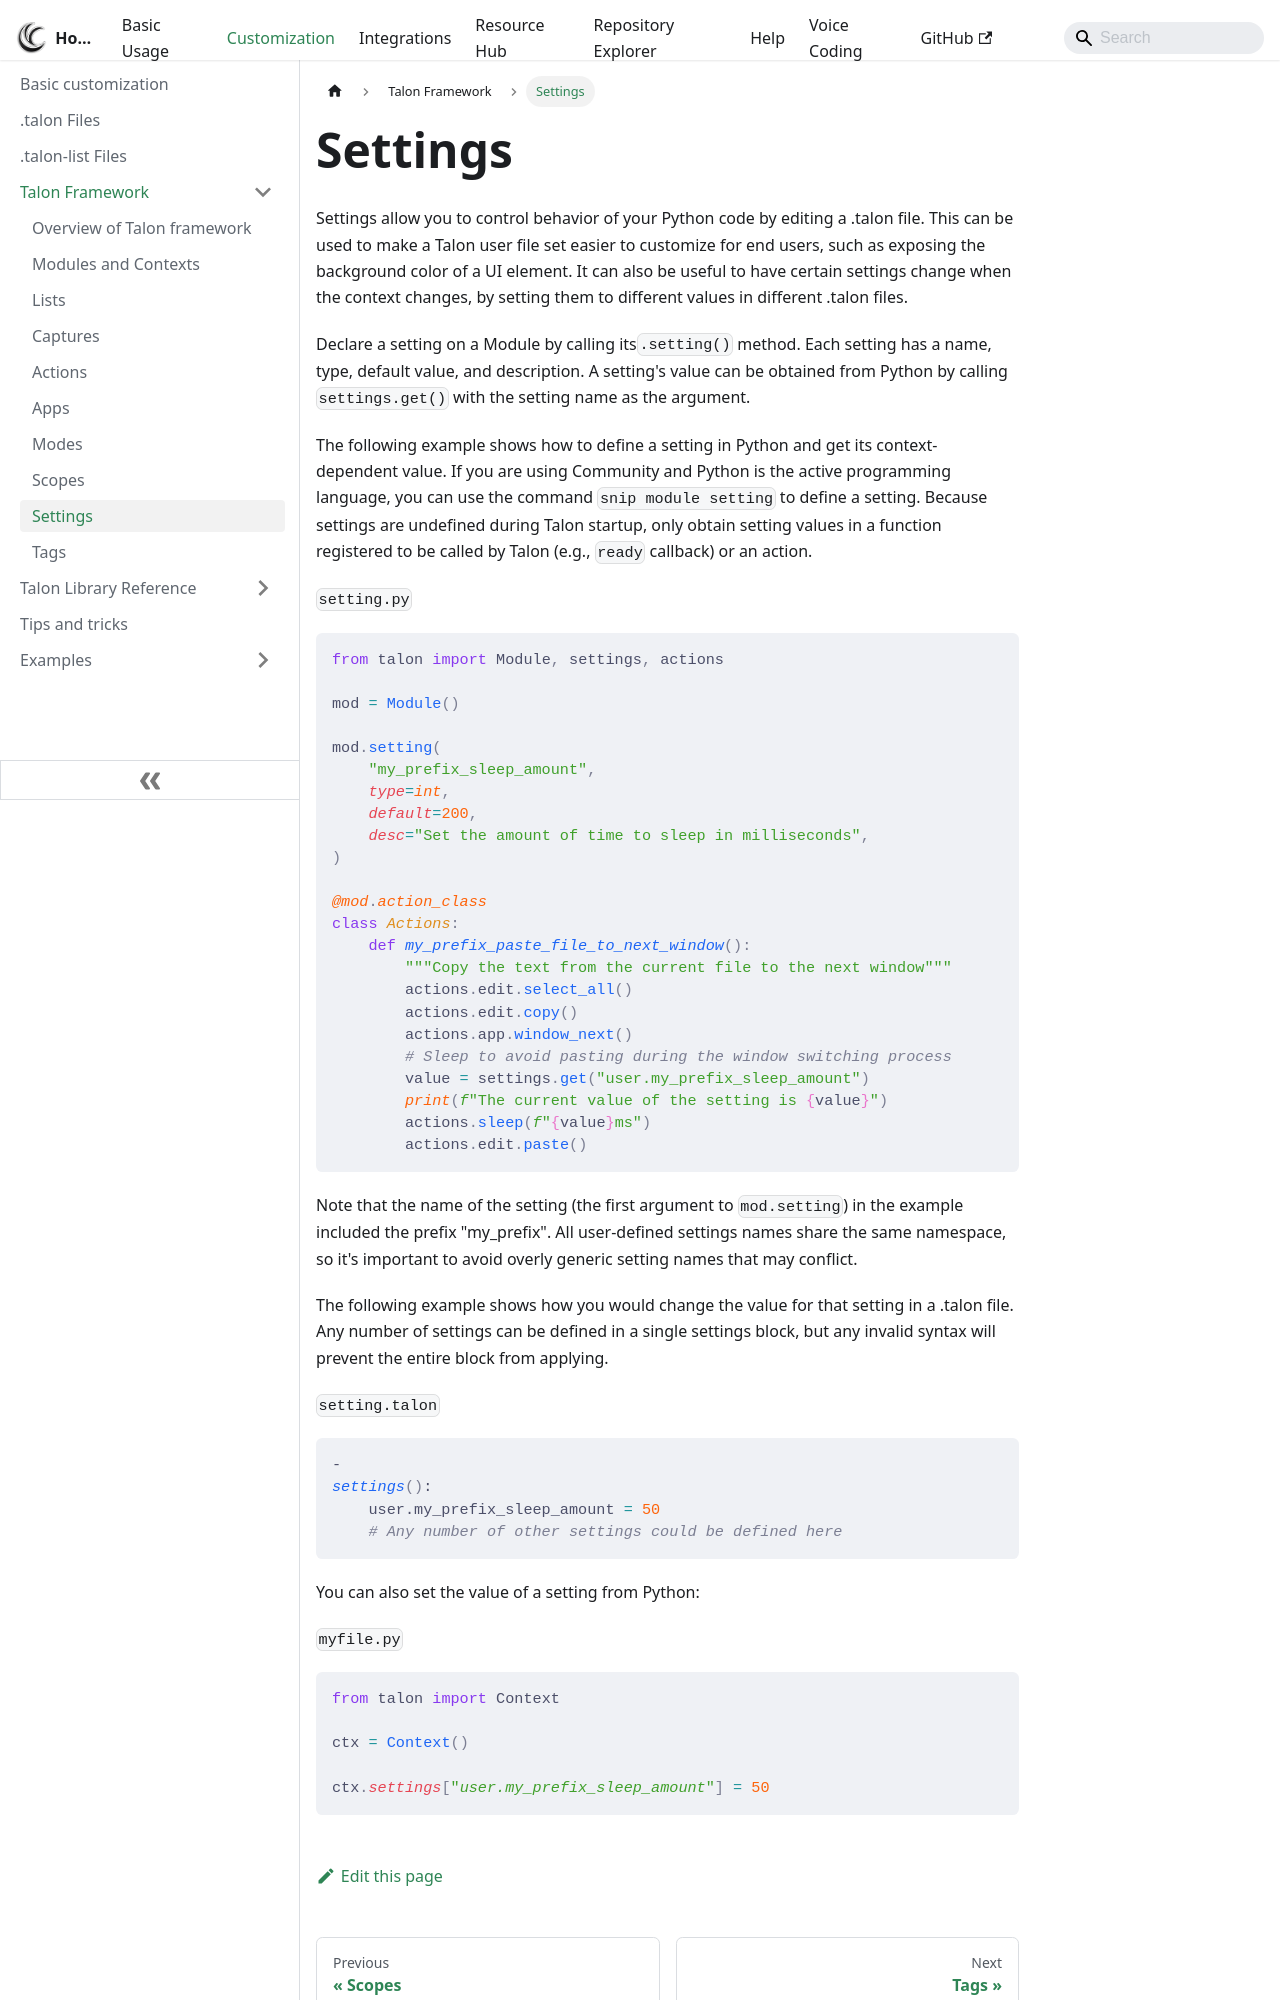

repository: TalonCommunity/Wiki · page: Customization/Talon Framework/settings/index.html · generator: docusaurus

# Settings

Settings allow you to control behavior of your Python code by editing a .talon file. This can be used to make a Talon user file set easier to customize for end users, such as exposing the background color of a UI element. It can also be useful to have certain settings change when the context changes, by setting them to different values in different .talon files.

Declare a setting on a Module by calling its`.setting()` method. Each setting has a name, type, default value, and description. A setting's value can be obtained from Python by calling `settings.get()` with the setting name as the argument.

The following example shows how to define a setting in Python and get its context-dependent value. If you are using Community and Python is the active programming language, you can use the command `snip module setting` to define a setting. Because settings are undefined during Talon startup, only obtain setting values in a function registered to be called by Talon (e.g., `ready` callback) or an action.

`setting.py`

```python
from talon import Module, settings, actions

mod = Module()

mod.setting(
    "my_prefix_sleep_amount",
    type=int,
    default=200,
    desc="Set the amount of time to sleep in milliseconds",
)

@mod.action_class
class Actions:
    def my_prefix_paste_file_to_next_window():
        """Copy the text from the current file to the next window"""
        actions.edit.select_all()
        actions.edit.copy()
        actions.app.window_next()
        # Sleep to avoid pasting during the window switching process
        value = settings.get("user.my_prefix_sleep_amount")
        print(f"The current value of the setting is {value}")
        actions.sleep(f"{value}ms")
        actions.edit.paste()
```

Note that the name of the setting (the first argument to `mod.setting`) in the example included the prefix "my_prefix". All user-defined settings names share the same namespace, so it's important to avoid overly generic setting names that may conflict.

The following example shows how you would change the value for that setting in a .talon file. Any number of settings can be defined in a single settings block, but any invalid syntax will prevent the entire block from applying.

`setting.talon`
